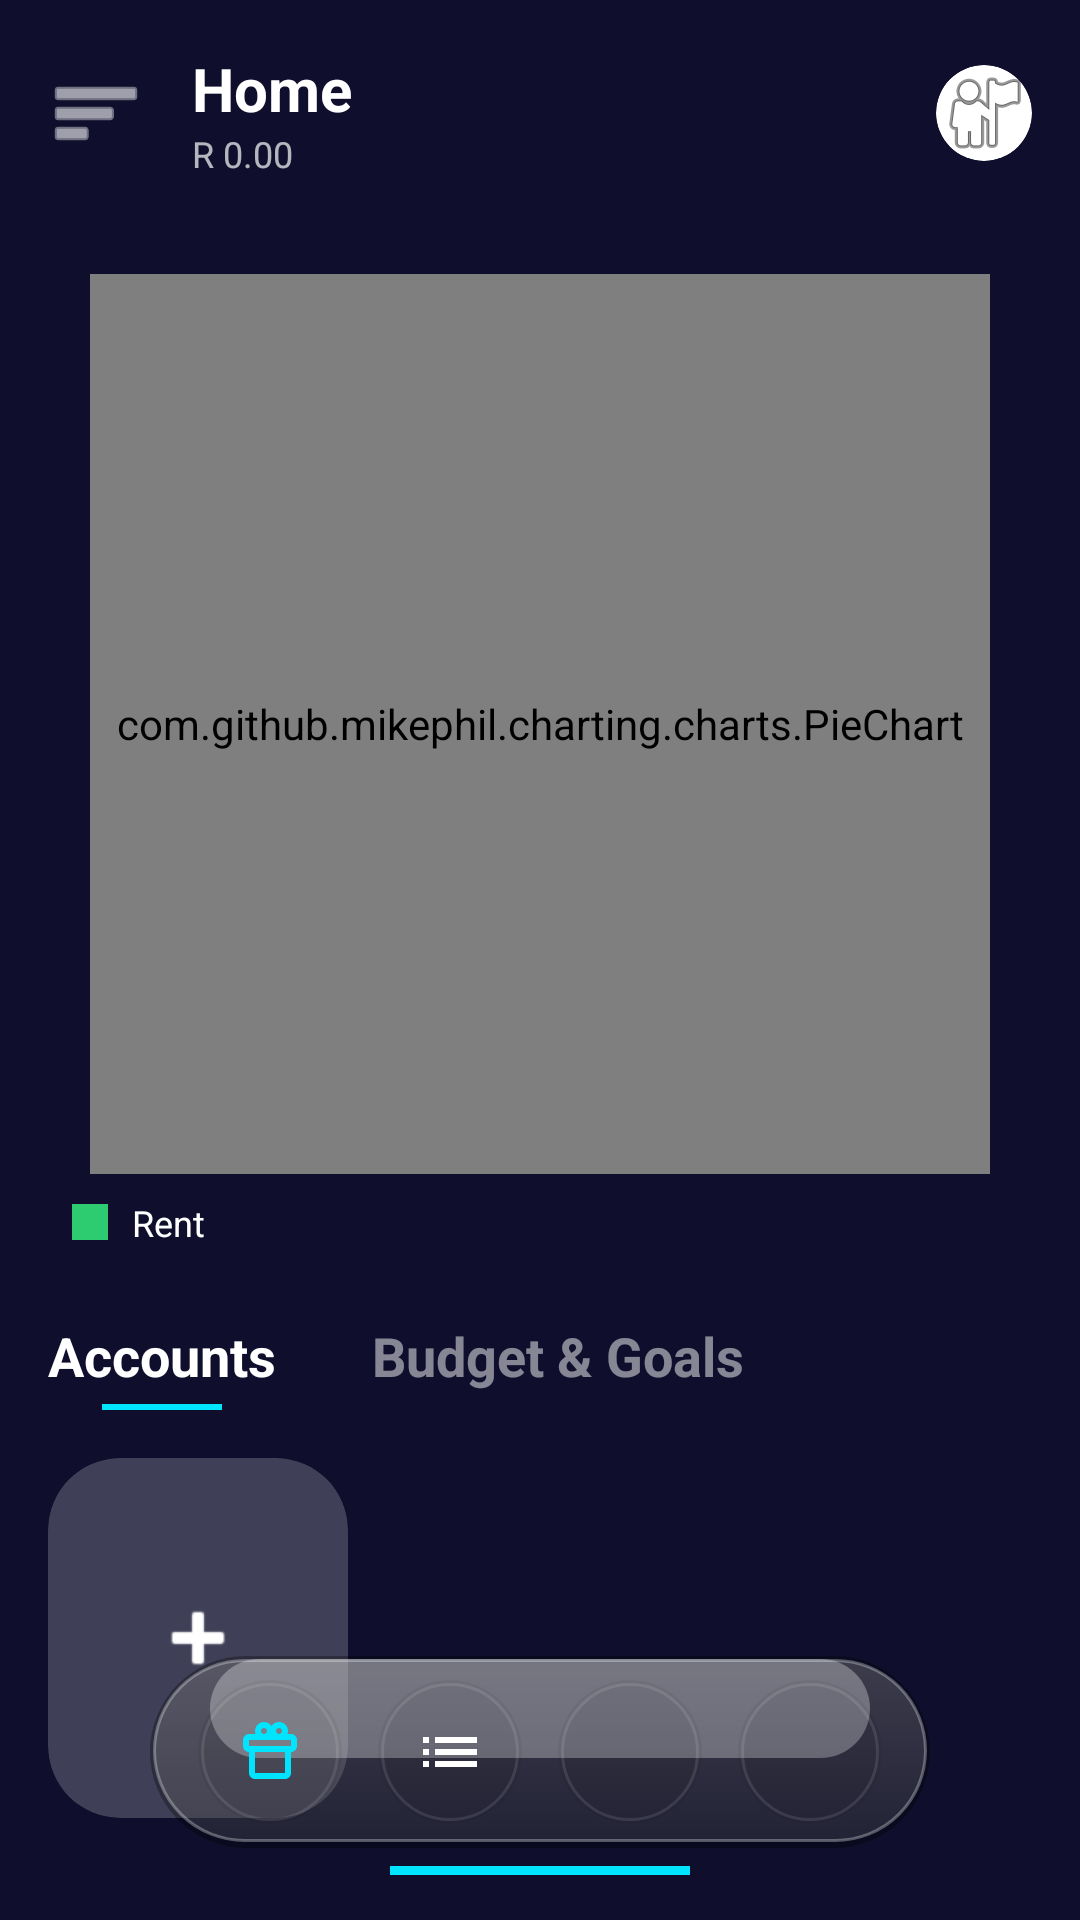

This screen was rendered from an Android layout file. Write that file and the resources it references.
<!-- AndroidManifest.xml: application theme Theme.Budget_App -->
<!-- res/layout/activity_main.xml -->
<?xml version="1.0" encoding="utf-8"?>
<androidx.constraintlayout.widget.ConstraintLayout xmlns:android="http://schemas.android.com/apk/res/android"
    xmlns:app="http://schemas.android.com/apk/res-auto"
    xmlns:tools="http://schemas.android.com/tools"
    android:id="@+id/mainLayout"
    android:layout_width="match_parent"
    android:layout_height="match_parent"
    android:background="@color/dark_bg">

    <LinearLayout
        android:id="@+id/topHeader"
        android:layout_width="match_parent"
        android:layout_height="wrap_content"
        android:orientation="horizontal"
        android:padding="16dp"
        android:gravity="center_vertical"
        app:layout_constraintTop_toTopOf="parent">

        <ImageView
            android:id="@+id/ivMenu"
            android:layout_width="32dp"
            android:layout_height="32dp"
            android:src="@android:drawable/ic_menu_sort_by_size"
            app:tint="@color/white" />

        <LinearLayout
            android:layout_width="0dp"
            android:layout_height="wrap_content"
            android:layout_weight="1"
            android:layout_marginStart="16dp"
            android:orientation="vertical">
            <TextView
                android:id="@+id/tvTopTitle"
                android:layout_width="wrap_content"
                android:layout_height="wrap_content"
                android:text="Home"
                android:textColor="@color/white"
                android:textSize="20sp"
                android:textStyle="bold" />
            <TextView
                android:id="@+id/tvMonthlyTotal"
                android:layout_width="wrap_content"
                android:layout_height="wrap_content"
                android:text="R 0.00"
                android:textColor="@color/white"
                android:alpha="0.7"
                android:textSize="12sp" />
        </LinearLayout>

        <androidx.cardview.widget.CardView
            android:id="@+id/btnTopProfile"
            android:layout_width="32dp"
            android:layout_height="32dp"
            app:cardCornerRadius="16dp"
            app:cardElevation="0dp">
            <ImageView
                android:id="@+id/ivTopProfile"
                android:layout_width="match_parent"
                android:layout_height="match_parent"
                android:src="@android:drawable/ic_menu_myplaces"
                android:scaleType="centerCrop" />
        </androidx.cardview.widget.CardView>
    </LinearLayout>

    <androidx.core.widget.NestedScrollView
        android:layout_width="match_parent"
        android:layout_height="0dp"
        android:fillViewport="true"
        app:layout_constraintBottom_toBottomOf="parent"
        app:layout_constraintTop_toBottomOf="@id/topHeader">

        <androidx.constraintlayout.widget.ConstraintLayout
            android:layout_width="match_parent"
            android:layout_height="wrap_content"
            android:paddingBottom="120dp">

            <com.github.mikephil.charting.charts.PieChart
                android:id="@+id/pieChart"
                android:layout_width="300dp"
                android:layout_height="300dp"
                android:layout_marginTop="16dp"
                app:layout_constraintEnd_toEndOf="parent"
                app:layout_constraintStart_toStartOf="parent"
                app:layout_constraintTop_toTopOf="parent" />

            <LinearLayout
                android:id="@+id/llHighestExpense"
                android:layout_width="wrap_content"
                android:layout_height="wrap_content"
                android:orientation="horizontal"
                android:gravity="center_vertical"
                android:layout_marginTop="8dp"
                app:layout_constraintTop_toBottomOf="@id/pieChart"
                app:layout_constraintStart_toStartOf="parent"
                android:layout_marginStart="24dp">

                <View
                    android:id="@+id/vHighestExpenseColor"
                    android:layout_width="12dp"
                    android:layout_height="12dp"
                    android:background="@color/chart_green" />

                <TextView
                    android:id="@+id/tvHighestExpenseName"
                    android:layout_width="wrap_content"
                    android:layout_height="wrap_content"
                    android:layout_marginStart="8dp"
                    android:text="Rent"
                    android:textColor="@color/white"
                    android:textSize="12sp" />
            </LinearLayout>

            <LinearLayout
                android:id="@+id/llTabStrip"
                android:layout_width="match_parent"
                android:layout_height="wrap_content"
                android:orientation="horizontal"
                android:layout_marginTop="24dp"
                android:paddingHorizontal="16dp"
                app:layout_constraintTop_toBottomOf="@id/llHighestExpense">

                <LinearLayout
                    android:layout_width="wrap_content"
                    android:layout_height="wrap_content"
                    android:orientation="vertical"
                    android:gravity="center_horizontal">
                    <TextView
                        android:layout_width="wrap_content"
                        android:layout_height="wrap_content"
                        android:text="Accounts"
                        android:textColor="@color/white"
                        android:textSize="18sp"
                        android:textStyle="bold" />
                    <View
                        android:layout_width="40dp"
                        android:layout_height="2dp"
                        android:layout_marginTop="4dp"
                        android:background="@color/neon_blue" />
                </LinearLayout>

                <TextView
                    android:layout_width="wrap_content"
                    android:layout_height="wrap_content"
                    android:layout_marginStart="32dp"
                    android:text="Budget &amp; Goals"
                    android:textColor="@color/white"
                    android:alpha="0.5"
                    android:textSize="18sp"
                    android:textStyle="bold" />
            </LinearLayout>

            <HorizontalScrollView
                android:id="@+id/hsvAccounts"
                android:layout_width="match_parent"
                android:layout_height="wrap_content"
                android:layout_marginTop="16dp"
                android:paddingHorizontal="16dp"
                android:clipToPadding="false"
                android:scrollbars="none"
                app:layout_constraintTop_toBottomOf="@id/llTabStrip">

                <LinearLayout
                    android:id="@+id/llAccountContainer"
                    android:layout_width="wrap_content"
                    android:layout_height="wrap_content"
                    android:orientation="horizontal"
                    android:gravity="center_vertical">

                    

                    <androidx.cardview.widget.CardView
                        android:id="@+id/cvAddAccount"
                        android:layout_width="100dp"
                        android:layout_height="120dp"
                        android:layout_marginEnd="16dp"
                        app:cardBackgroundColor="@color/glass_white"
                        app:cardCornerRadius="24dp"
                        app:cardElevation="0dp">
                        <ImageView
                            android:layout_width="32dp"
                            android:layout_height="32dp"
                            android:layout_gravity="center"
                            android:src="@android:drawable/ic_input_add"
                            app:tint="@color/white" />
                    </androidx.cardview.widget.CardView>
                </LinearLayout>
            </HorizontalScrollView>

            <View
                android:id="@+id/vSeparator"
                android:layout_width="100dp"
                android:layout_height="3dp"
                android:layout_marginTop="16dp"
                android:background="@color/neon_blue"
                app:layout_constraintEnd_toEndOf="parent"
                app:layout_constraintStart_toStartOf="parent"
                app:layout_constraintTop_toBottomOf="@id/hsvAccounts" />

            <androidx.cardview.widget.CardView
                android:id="@+id/cvTrackSpending"
                android:layout_width="match_parent"
                android:layout_height="wrap_content"
                android:layout_margin="16dp"
                app:cardBackgroundColor="@color/glass_white"
                app:cardCornerRadius="24dp"
                app:cardElevation="0dp"
                app:layout_constraintTop_toBottomOf="@id/vSeparator">
                <TextView
                    android:layout_width="wrap_content"
                    android:layout_height="wrap_content"
                    android:layout_gravity="center"
                    android:padding="24dp"
                    android:text="Track your spending\n(Tap to add expense)"
                    android:textAlignment="center"
                    android:textColor="@color/white"
                    android:textStyle="bold" />
            </androidx.cardview.widget.CardView>

            <androidx.cardview.widget.CardView
                android:id="@+id/cvRecentTransactions"
                android:layout_width="match_parent"
                android:layout_height="wrap_content"
                android:layout_marginHorizontal="16dp"
                android:layout_marginTop="8dp"
                app:cardBackgroundColor="@color/glass_white"
                app:cardCornerRadius="24dp"
                app:cardElevation="0dp"
                app:layout_constraintTop_toBottomOf="@id/cvTrackSpending">

                <LinearLayout
                    android:layout_width="match_parent"
                    android:layout_height="wrap_content"
                    android:orientation="vertical"
                    android:padding="16dp">

                    <TextView
                        android:layout_width="wrap_content"
                        android:layout_height="wrap_content"
                        android:layout_gravity="center_horizontal"
                        android:text="Recent Transactions"
                        android:textColor="@color/white"
                        android:textStyle="bold" />

                    <androidx.recyclerview.widget.RecyclerView
                        android:id="@+id/rvRecentTransactions"
                        android:layout_width="match_parent"
                        android:layout_height="wrap_content"
                        android:layout_marginTop="8dp"
                        android:nestedScrollingEnabled="false" />
                </LinearLayout>
            </androidx.cardview.widget.CardView>

        </androidx.constraintlayout.widget.ConstraintLayout>
    </androidx.core.widget.NestedScrollView>

    <include
        android:id="@+id/includeBottomNav"
        layout="@layout/layout_bottom_nav"
        android:layout_width="match_parent"
        android:layout_height="wrap_content"
        app:layout_constraintBottom_toBottomOf="parent" />

</androidx.constraintlayout.widget.ConstraintLayout>
<!-- res/layout/layout_bottom_nav.xml (included above) -->
<?xml version="1.0" encoding="utf-8"?>
<FrameLayout xmlns:android="http://schemas.android.com/apk/res/android"
    xmlns:app="http://schemas.android.com/apk/res-auto"
    android:layout_width="match_parent"
    android:layout_height="100dp"
    android:paddingBottom="24dp">

    
    <LinearLayout
        android:id="@+id/tabContainer"
        android:layout_width="wrap_content"
        android:layout_height="64dp"
        android:layout_gravity="center"
        android:background="@drawable/glass_tab_container_bg"
        android:gravity="center"
        android:orientation="horizontal"
        android:paddingHorizontal="16dp">

        
        <FrameLayout
            android:id="@+id/nav_well_1"
            android:layout_width="48dp"
            android:layout_height="48dp"
            android:background="@drawable/recessed_well_bg"
            android:clickable="true"
            android:focusable="true">
            <ImageView
                android:id="@+id/nav_icon_1"
                android:layout_width="24dp"
                android:layout_height="24dp"
                android:layout_gravity="center"
                android:src="@drawable/ic_tab_gift" />
        </FrameLayout>

        
        <FrameLayout
            android:id="@+id/nav_well_2"
            android:layout_width="48dp"
            android:layout_height="48dp"
            android:layout_marginStart="12dp"
            android:background="@drawable/recessed_well_bg"
            android:clickable="true"
            android:focusable="true">
            <ImageView
                android:id="@+id/nav_icon_2"
                android:layout_width="24dp"
                android:layout_height="24dp"
                android:layout_gravity="center"
                android:src="@drawable/ic_tab_menu"
                app:tint="@color/white" />
        </FrameLayout>

        
        <FrameLayout
            android:id="@+id/nav_well_3"
            android:layout_width="48dp"
            android:layout_height="48dp"
            android:layout_marginStart="12dp"
            android:background="@drawable/recessed_well_bg"
            android:clickable="true"
            android:focusable="true">
            <ImageView
                android:id="@+id/nav_icon_3"
                android:layout_width="24dp"
                android:layout_height="24dp"
                android:layout_gravity="center"
                android:src="@drawable/ic_tab_eye"
                app:tint="@color/white" />
        </FrameLayout>

        
        <FrameLayout
            android:id="@+id/nav_well_4"
            android:layout_width="48dp"
            android:layout_height="48dp"
            android:layout_marginStart="12dp"
            android:background="@drawable/recessed_well_bg"
            android:clickable="true"
            android:focusable="true">
            <ImageView
                android:id="@+id/nav_icon_4"
                android:layout_width="24dp"
                android:layout_height="24dp"
                android:layout_gravity="center"
                android:src="@drawable/ic_tab_star"
                app:tint="@color/white" />
        </FrameLayout>

    </LinearLayout>
</FrameLayout>
<!-- resources referenced by this layout -->
<resources>
  <color name="chart_green">#2ECC71</color>
  <color name="dark_bg">#0F0F2D</color>
  <color name="glass_white">#33FFFFFF</color>
  <color name="neon_blue">#00E5FF</color>
  <color name="white">#FFFFFFFF</color>
  <!-- drawable glass_tab_container_bg (drawable) -->
  <?xml version="1.0" encoding="utf-8"?>
  <layer-list xmlns:android="http://schemas.android.com/apk/res/android">
      
      <item>
          <shape android:shape="rectangle">
              <corners android:radius="40dp" />
              <solid android:color="#4D000000" />
          </shape>
      </item>
  
      
      <item
          android:bottom="2dp"
          android:left="1dp"
          android:right="1dp"
          android:top="1dp">
          <shape android:shape="rectangle">
              <corners android:radius="40dp" />
              <gradient
                  android:angle="270"
                  android:centerColor="#26FFFFFF"
                  android:endColor="#1AFFFFFF"
                  android:startColor="#33FFFFFF" />
              <stroke
                  android:width="1dp"
                  android:color="#4DFFFFFF" />
          </shape>
      </item>
  
      
      <item
          android:bottom="30dp"
          android:left="20dp"
          android:right="20dp"
          android:top="1dp">
          <shape android:shape="rectangle">
              <corners android:radius="40dp" />
              <solid android:color="#4DFFFFFF" />
          </shape>
      </item>
  </layer-list>
  <!-- drawable ic_tab_gift (drawable) -->
  <vector xmlns:android="http://schemas.android.com/apk/res/android"
      android:width="24dp"
      android:height="24dp"
      android:viewportWidth="24"
      android:viewportHeight="24">
      <path
          android:fillColor="#00E5FF"
          android:pathData="M20,6h-2.18c0.11,-0.31 0.18,-0.65 0.18,-1c0,-1.66 -1.34,-3 -3,-3c-1.05,0 -1.97,0.54 -2.5,1.35C11.97,2.54 11.05,2 10,2C8.34,2 7,3.34 7,5c0,0.35 0.07,0.69 0.18,1L5,6c-1.1,0 -2,0.9 -2,2v2c0,1.1 0.9,2 2,2v7c0,1.1 0.9,2 2,2h10c1.1,0 2,-0.9 2,-2v-7c1.1,0 2,-0.9 2,-2L21,8c0,-1.1 -0.9,-2 -2,-2zM15,4c0.55,0 1,0.45 1,1s-0.45,1 -1,1 -1,-0.45 -1,-1 0.45,-1 1,-1zM10,4c0.55,0 1,0.45 1,1s-0.45,1 -1,1 -1,-0.45 -1,-1 0.45,-1 1,-1zM19,10L5,10L5,8h14v2zM17,19L7,19v-7h10v7z" />
  </vector>
  <!-- drawable ic_tab_menu (drawable) -->
  <vector xmlns:android="http://schemas.android.com/apk/res/android"
      android:width="24dp"
      android:height="24dp"
      android:viewportWidth="24"
      android:viewportHeight="24">
      <path
          android:fillColor="#FFFFFF"
          android:pathData="M3,13h2v-2H3V13zM3,17h2v-2H3V17zM3,9h2V7H3V9zM7,13h14v-2H7V13zM7,17h14v-2H7V17zM7,7v2h14V7H7z" />
  </vector>
  <!-- drawable recessed_well_bg (drawable) -->
  <?xml version="1.0" encoding="utf-8"?>
  <selector xmlns:android="http://schemas.android.com/apk/res/android">
      
      <item android:state_selected="true">
          <layer-list>
              <item>
                  <shape android:shape="oval">
                      <solid android:color="#2600E5FF" />
                      <stroke
                          android:width="1dp"
                          android:color="#8000E5FF" />
                  </shape>
              </item>
          </layer-list>
      </item>
  
      
      <item>
          <layer-list>
              
              <item>
                  <shape android:shape="oval">
                      <solid android:color="#0D000000" />
                  </shape>
              </item>
              
              <item
                  android:bottom="1dp"
                  android:left="1dp"
                  android:right="1dp"
                  android:top="1dp">
                  <shape android:shape="oval">
                      <stroke
                          android:width="1dp"
                          android:color="#1AFFFFFF" />
                  </shape>
              </item>
          </layer-list>
      </item>
  </selector>
  <style name="Theme.Budget_App" parent="Base.Theme.Budget_App" />
  <style name="Base.Theme.Budget_App" parent="Theme.Material3.DayNight.NoActionBar">
          
          
      </style>
</resources>
